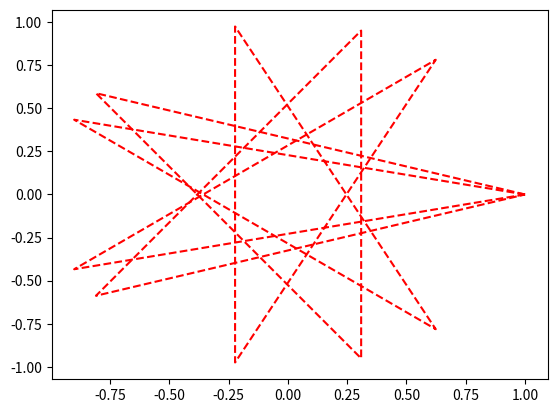

Python code for this plot:
from cmath import *
import matplotlib.pyplot as plt

n = 5
s = 2


z = [exp((2 * pi * 1j *k)/n) for k in range(n)]

x = [t.real for t in z]
y = [t.imag for t in z]

star_x = [x[k * s %n] for k in range(n)]
star_y = [y[k * s%n] for k in range(n)]

plt.plot(star_x +[star_x[0]],star_y+[star_y[0]], 'r--')
plt.show()
#######################################################################################################################
n = 7 
s = 3
z = [exp((2 * pi * 1j *k)/n) for k in range(n)]

x = [t.real for t in z]
y = [t.imag for t in z]

star_x = [x[k * s %n] for k in range(n)]
star_y = [y[k * s%n] for k in range(n)]

plt.plot(star_x +[star_x[0]],star_y+[star_y[0]], 'r--')
plt.show( )
